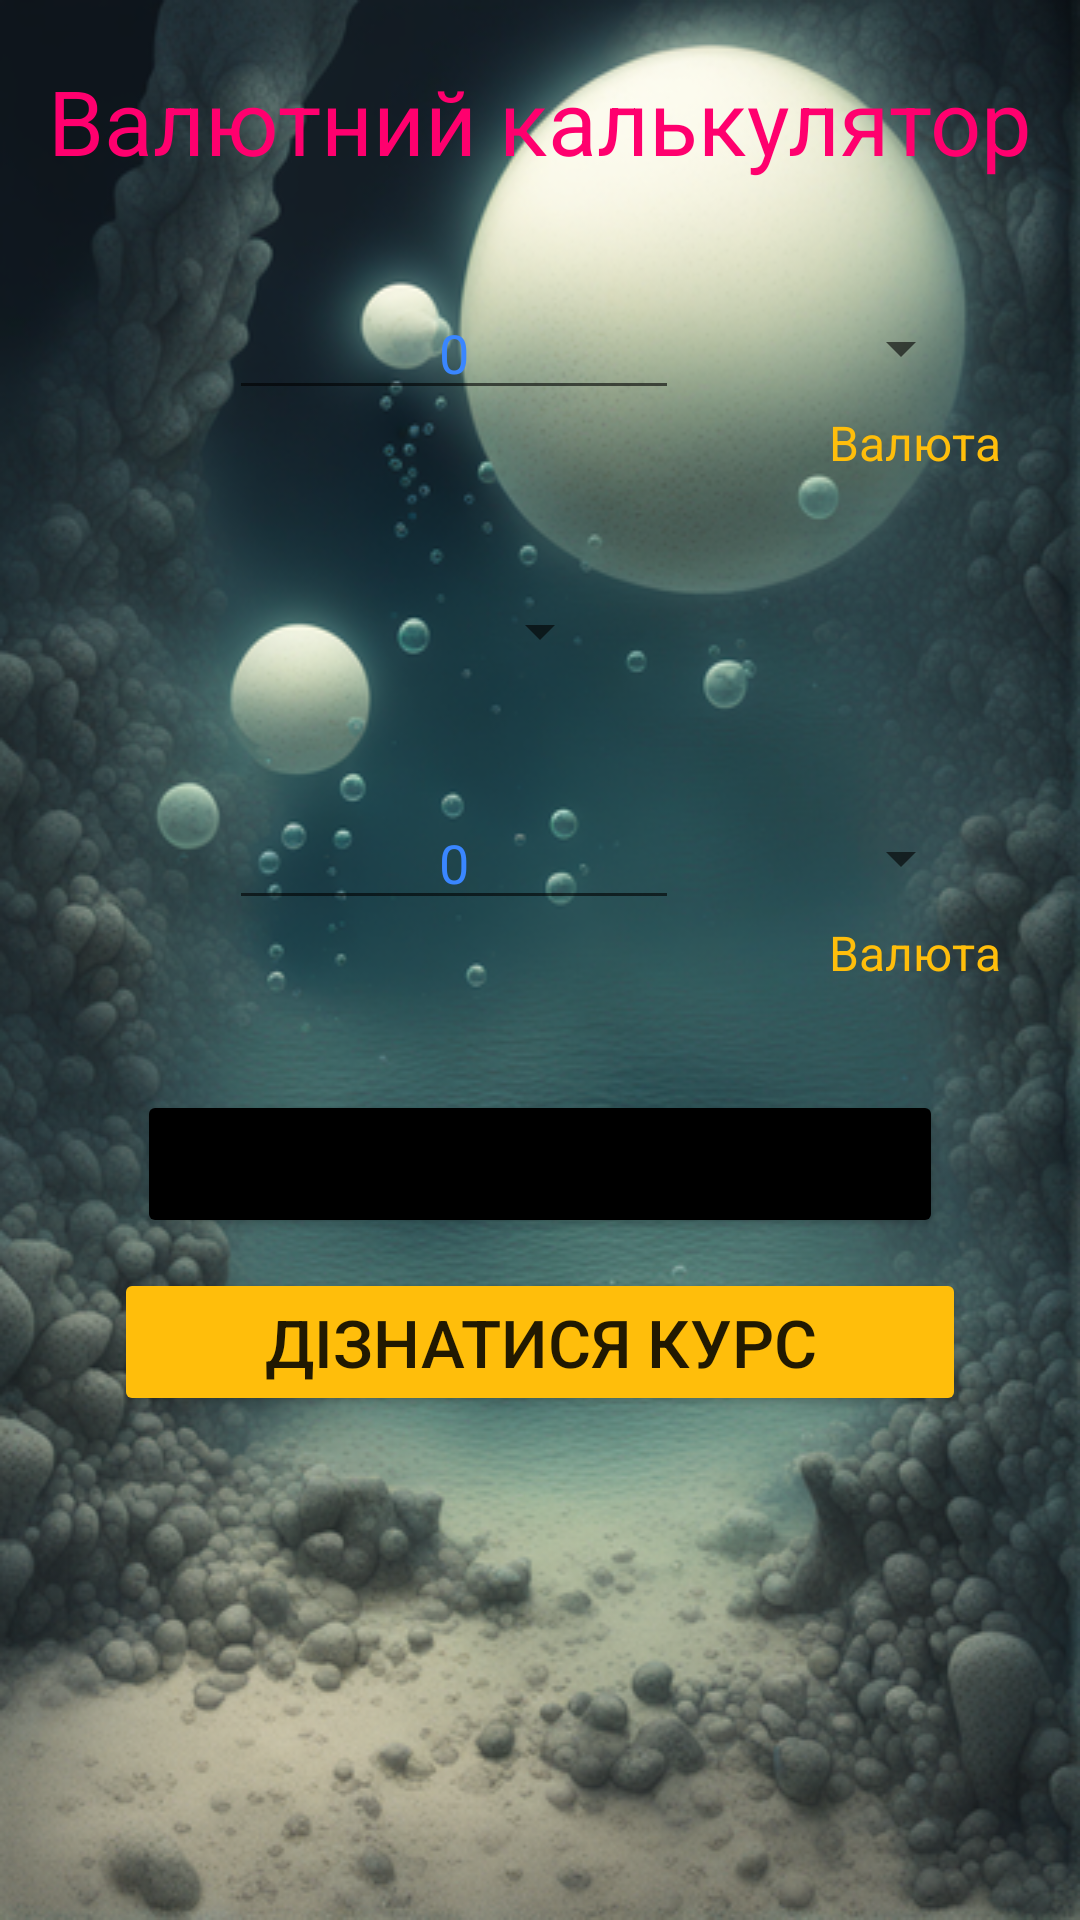

Write the Android layout XML for this screen, with the resource values it uses.
<!-- AndroidManifest.xml: application theme Theme.CurrencyConvertorApp -->
<!-- res/layout/activity_main.xml -->
<?xml version="1.0" encoding="utf-8"?>
<RelativeLayout
    xmlns:android="http://schemas.android.com/apk/res/android"
    xmlns:app="http://schemas.android.com/apk/res-auto"
    xmlns:tools="http://schemas.android.com/tools"
    android:layout_width="match_parent"
    android:layout_height="match_parent"
    tools:context=".MainActivity"
    android:background="@drawable/bg1">

    <TextView
        android:id="@+id/logo"
        android:layout_width="match_parent"
        android:layout_height="wrap_content"
        android:text="@string/app_name"
        android:textColor="@color/raspberry"
        android:textAlignment="center"
        android:textSize="30sp"
        android:layout_marginTop="20dp"/>

    <RelativeLayout
        android:id="@+id/group_top"
        android:layout_width="wrap_content"
        android:layout_height="wrap_content"
        android:layout_marginTop="35dp"
        android:layout_centerHorizontal="true"
        android:layout_below="@+id/logo">

        <EditText
            android:id="@+id/value_top"
            android:layout_width="150dp"
            android:layout_height="wrap_content"
            android:layout_marginHorizontal="50dp"
            android:hint="0"
            android:text="0"
            android:textAlignment="center"
            android:textColor="@color/blue"
            android:textColorHint="@color/blue"
            android:inputType="numberDecimal"/>

        <Spinner
            android:id="@+id/currency_top"
            android:layout_width="wrap_content"
            android:layout_height="wrap_content"
            android:layout_toEndOf="@+id/value_top"
            android:layout_alignBottom="@+id/value_top"
            android:layout_alignTop="@+id/value_top"
            android:textAlignment="textStart"
            android:paddingLeft="0dp"
            tools:listitem="@layout/currency_item"
            android:popupBackground="@color/black"/>

        <TextView
            android:layout_width="wrap_content"
            android:layout_height="wrap_content"
            android:textColor="@color/yellow"
            android:text="@string/btn_change_currency"
            android:layout_below="@id/currency_top"
            android:layout_alignStart="@+id/currency_top"
            android:textSize="16sp"/>

    </RelativeLayout>

    <LinearLayout
        android:id="@+id/group_middle"
        android:layout_width="wrap_content"
        android:layout_height="wrap_content"
        android:layout_below="@+id/group_top"
        android:layout_gravity="center_horizontal"
        android:layout_marginTop="40dp"
        android:orientation="horizontal"
        android:layout_centerHorizontal="true">

        <TextView
            android:id="@+id/currency_rate_left"
            android:layout_width="wrap_content"
            android:layout_height="wrap_content"
            android:textColor="@color/orange"
            android:textSize="20sp"
            android:layout_gravity="center_vertical"/>

        <Spinner
            android:id="@+id/change_direction"
            android:layout_width="wrap_content"
            android:layout_height="wrap_content"
            android:textAlignment="textEnd"
            android:layout_weight="1"
            tools:listitem="@layout/direction_item"
            android:popupBackground="@color/black"/>

        <TextView
            android:id="@+id/currency_rate_right"
            android:layout_width="wrap_content"
            android:layout_height="wrap_content"
            android:textColor="@color/orange"
            android:textSize="20sp"
            android:layout_gravity="center_vertical"/>

    </LinearLayout>

    <RelativeLayout
        android:id="@+id/group_bottom"
        android:layout_width="wrap_content"
        android:layout_height="wrap_content"
        android:layout_marginTop="40dp"
        android:layout_centerHorizontal="true"
        android:layout_below="@+id/group_middle">

        <EditText
            android:id="@+id/value_bottom"
            android:layout_width="150dp"
            android:layout_height="wrap_content"
            android:hint="0"
            android:text="0"
            android:layout_marginHorizontal="50dp"
            android:textAlignment="center"
            android:textColor="@color/blue"
            android:textColorHint="@color/blue"
            android:inputType="numberDecimal"/>

        <Spinner
            android:id="@+id/currency_bottom"
            android:layout_width="wrap_content"
            android:layout_height="wrap_content"
            android:layout_toEndOf="@+id/value_bottom"
            android:layout_alignBottom="@+id/value_bottom"
            android:layout_alignTop="@+id/value_bottom"
            android:textAlignment="textStart"
            android:paddingLeft="0dp"
            tools:listitem="@layout/currency_item"
            android:popupBackground="@color/black"/>

        <TextView
            android:layout_width="wrap_content"
            android:layout_height="wrap_content"
            android:textColor="@color/yellow"
            android:text="@string/btn_change_currency"
            android:layout_below="@id/currency_bottom"
            android:layout_alignStart="@+id/currency_bottom"
            android:textSize="16sp"/>

    </RelativeLayout>

    <Button
        android:id="@+id/btn_convert"
        android:layout_width="wrap_content"
        android:layout_height="wrap_content"
        android:text="@string/btn_convert"
        android:layout_below="@id/group_bottom"
        android:layout_centerHorizontal="true"
        android:paddingHorizontal="50dp"
        android:textSize="22sp"
        android:layout_marginTop="35dp"
        android:backgroundTint="@color/black"/>
    <Button
        android:id="@+id/btn_get_coefs"
        android:layout_width="wrap_content"
        android:layout_height="wrap_content"
        android:text="@string/btn_get_coefs"
        android:layout_below="@id/btn_convert"
        android:layout_centerHorizontal="true"
        android:paddingHorizontal="50dp"
        android:textSize="22sp"
        android:layout_marginTop="10dp"
        android:backgroundTint="@color/yellow"/>

</RelativeLayout>
<!-- res/layout/currency_item.xml (included above) -->
<?xml version="1.0" encoding="utf-8"?>
<LinearLayout xmlns:android="http://schemas.android.com/apk/res/android"
    android:layout_width="wrap_content"
    android:layout_height="wrap_content">

    <TextView
        android:id="@+id/currencyView"
        android:layout_width="match_parent"
        android:layout_height="wrap_content"
        android:textColor="@color/white"
        android:text="TEXT"
        android:layout_margin="0dp"
        android:paddingVertical="5dp"
        android:paddingHorizontal="10dp"/>

</LinearLayout>
<!-- res/layout/direction_item.xml (included above) -->
<?xml version="1.0" encoding="utf-8"?>
<LinearLayout xmlns:android="http://schemas.android.com/apk/res/android"
    android:layout_width="wrap_content"
    android:layout_height="wrap_content">

    <ImageView
        android:id="@+id/imageView"
        android:layout_width="50dp"
        android:layout_height="50dp"
        android:src="@drawable/arrow_down" />

</LinearLayout>
<!-- resources referenced by this layout -->
<resources>
  <color name="black">#FF000000</color>
  <color name="blue">#3a86ff</color>
  <color name="orange">#fb5607</color>
  <color name="raspberry">#ff006e</color>
  <color name="white">#FFFFFFFF</color>
  <color name="yellow">#ffbe0b</color>
  <!-- drawable arrow_down: png bitmap (drawable, 3229 bytes) -->
  <!-- drawable bg1: png bitmap (drawable, 351673 bytes) -->
  <string name="app_name">Валютний калькулятор</string>
  <string name="btn_change_currency">Валюта</string>
  <string name="btn_convert">Конвертувати</string>
  <string name="btn_get_coefs">Дізнатися курс</string>
  <style name="Theme.CurrencyConvertorApp" parent="Base.Theme.CurrencyConvertorApp" />
  <style name="Base.Theme.CurrencyConvertorApp" parent="Theme.MaterialComponents.DayNight.DarkActionBar">
          
          
      </style>
</resources>
